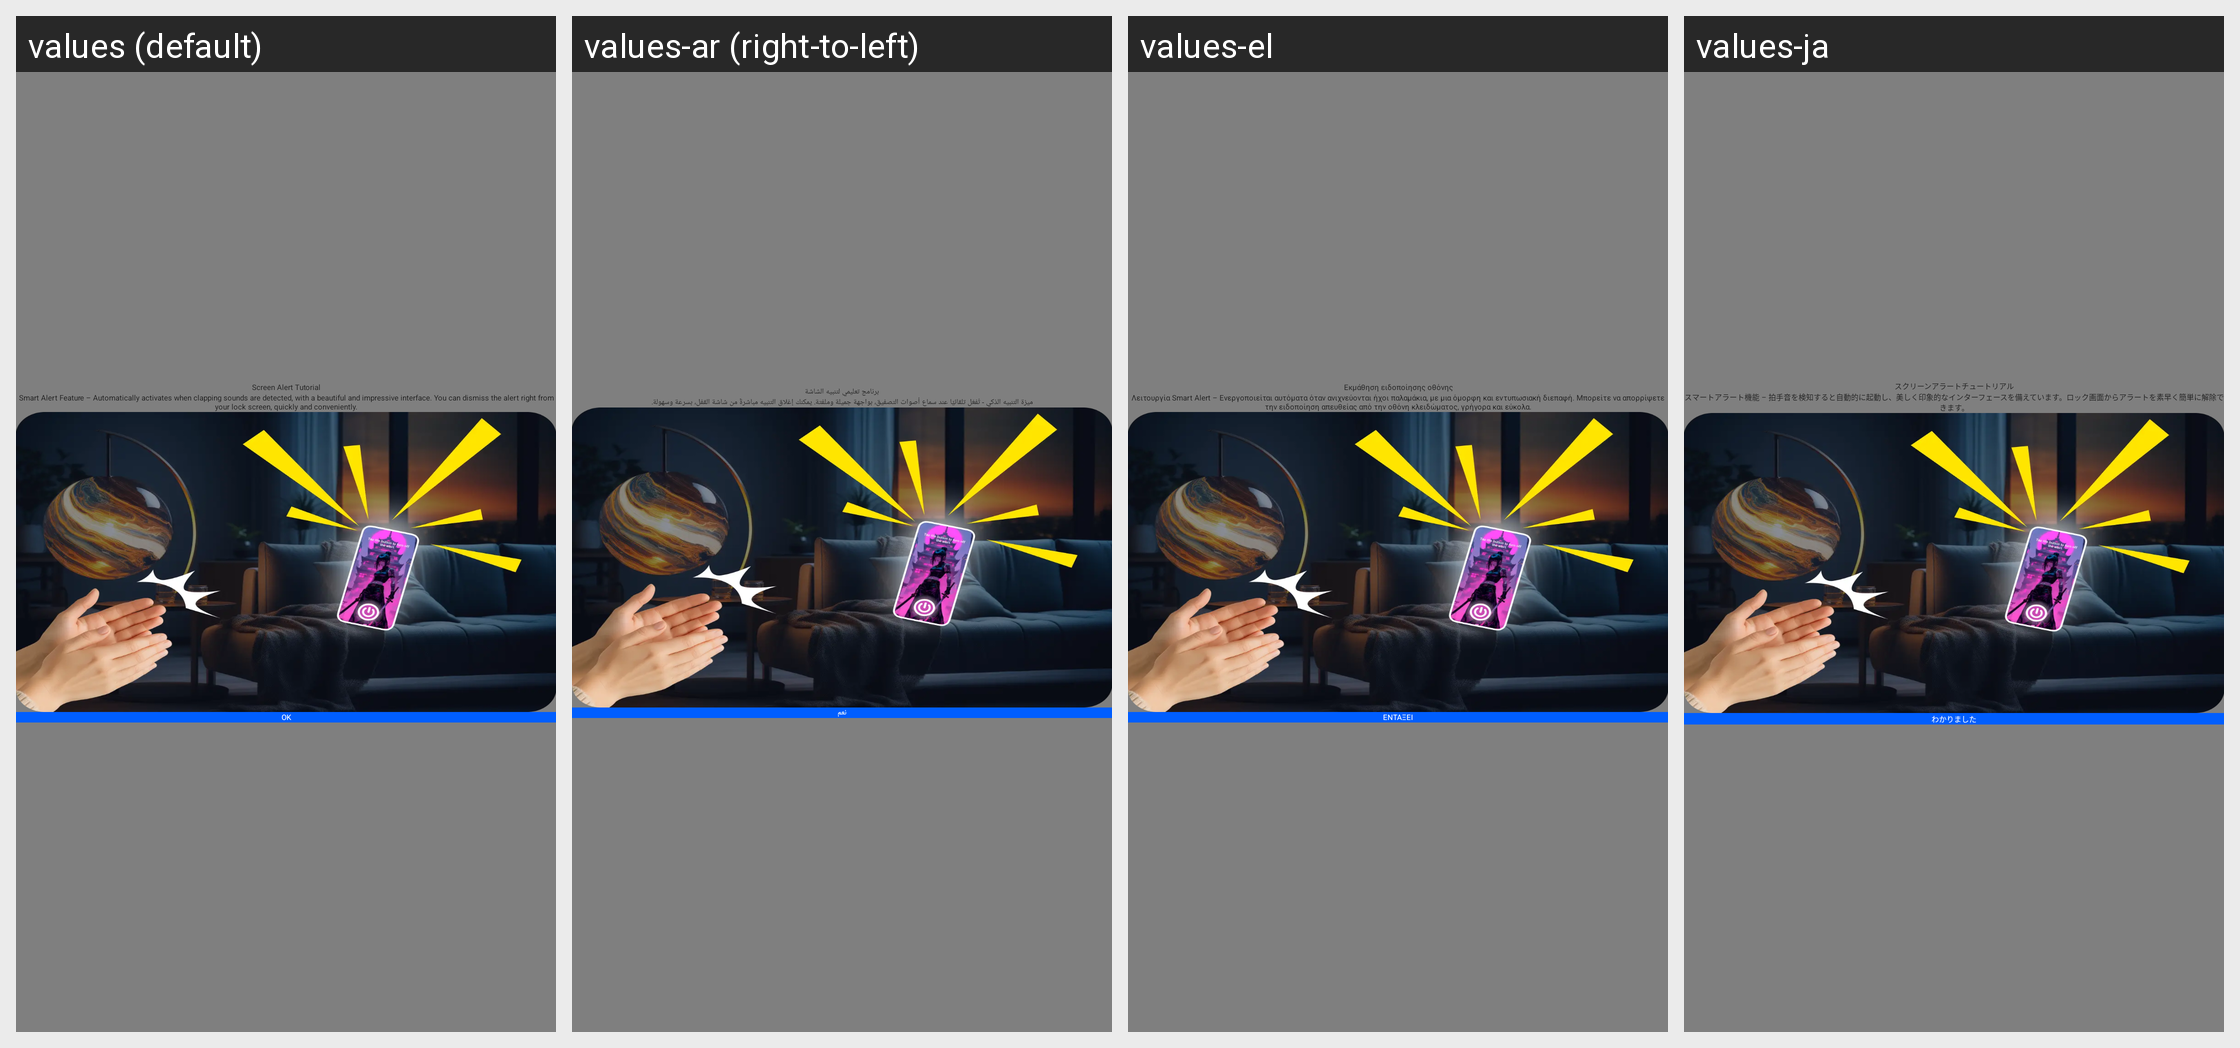

Translations of the strings shown on this Android screen, per locale in the grid:
Android screen res/layout/activity_alert_tutorial.xml rendered under 4 locales, left to right: values (default), values-ar (right-to-left), values-el, values-ja. Device: Nexus 5 (rendered at 1080×1920; each locale shown at half size, 540×960, under a caption strip naming it); theme Transparent.
Other locales in the repository, not shown: values-bg, values-bn-rIN, values-cs, values-de, values-es, values-fr, values-hi, values-in, values-it, values-ko, values-nl, values-pl, values-pt, values-ro, values-ru, values-sv, values-th, values-ur-rIN, values-vi, values-zh-rCN, values-zh-rTW.
Strings drawn on this screen, with the default value and each locale's value (text and hints the layout hard-codes, and strings that could not be matched under every locale, appear in the picture but are not listed):

screen_alert_tutorial
  values: Screen Alert Tutorial
  values-ar: برنامج تعليمي لتنبيه الشاشة
  values-el: Εκμάθηση ειδοποίησης οθόνης
  values-ja: スクリーンアラートチュートリアル

descript_tutorial
  values: Smart Alert Feature – Automatically activates when clapping sounds are detected, with a beautiful and impressive interface. You can dismiss the alert right from your lock screen, quickly and conveniently.
  values-ar: ميزة التنبيه الذكي - تُفعّل تلقائيًا عند سماع أصوات التصفيق، بواجهة جميلة وملفتة. يمكنك إغلاق التنبيه مباشرةً من شاشة القفل، بسرعة وسهولة.
  values-el: Λειτουργία Smart Alert – Ενεργοποιείται αυτόματα όταν ανιχνεύονται ήχοι παλαμάκια, με μια όμορφη και εντυπωσιακή διεπαφή. Μπορείτε να απορρίψετε την ειδοποίηση απευθείας από την οθόνη κλειδώματος, γρήγορα και εύκολα.
  values-ja: スマートアラート機能 – 拍手音を検知すると自動的に起動し、美しく印象的なインターフェースを備えています。ロック画面からアラートを素早く簡単に解除できます。

ok
  values: ok
  values-ar: نعم
  values-el: Εντάξει
  values-ja: わかりました
